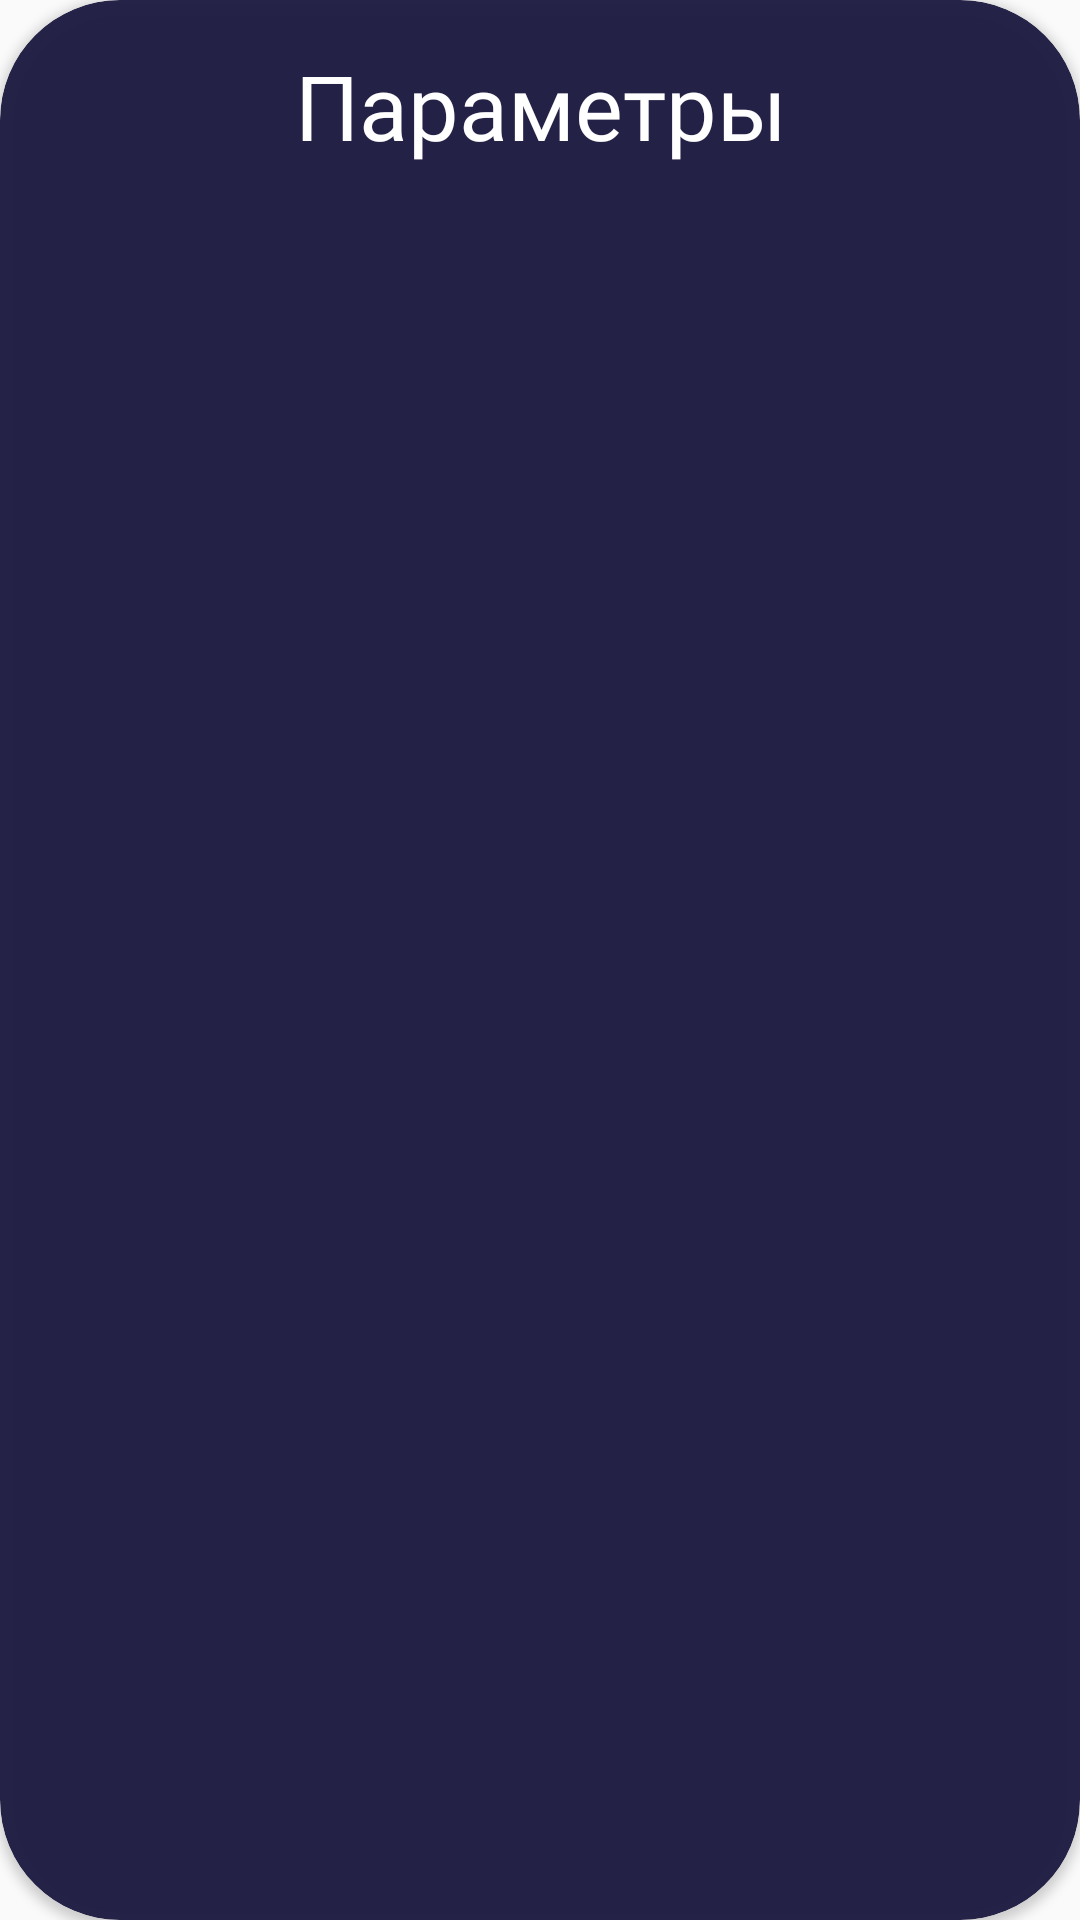

Android layout source for this screen:
<!-- AndroidManifest.xml: application theme Theme.WallpaperGenerator -->
<!-- res/layout/fragment_generation_parameters.xml -->
<?xml version="1.0" encoding="utf-8"?>
<androidx.cardview.widget.CardView xmlns:android="http://schemas.android.com/apk/res/android"
    xmlns:tools="http://schemas.android.com/tools"
    xmlns:app="http://schemas.android.com/apk/res-auto"
    android:layout_width="match_parent"
    android:layout_height="match_parent"
    app:cardCornerRadius="40dp"
    tools:context=".ExportImageFragment"
    android:layout_margin="17dp"
    android:backgroundTint="#EE19163F"
    >
    <LinearLayout
        android:id="@+id/parametersPopupBackground"
        android:orientation="vertical"
        android:layout_width="match_parent"
        android:layout_height="match_parent"
        android:padding="15dp">

        <TextView
            android:layout_width="match_parent"
            android:layout_height="wrap_content"
            android:text="Параметры"
            android:gravity="center"
            android:textSize="30sp"
            android:textColor="@color/white"
            android:layout_marginBottom="10dp"
            android:fontFamily="@font/jura_bold" />
        <androidx.recyclerview.widget.RecyclerView
            android:id="@+id/paramsList"
            android:name="com.example.wallpapergenerator.GenerationSettingsFragment"
            android:layout_width="match_parent"
            android:layout_height="match_parent"
            android:layout_marginLeft="16dp"
            android:layout_marginRight="16dp"
            app:layoutManager="LinearLayoutManager"
            tools:context=".SettingsFragment"
            tools:listitem="@layout/fragment_item" />
    </LinearLayout>
</androidx.cardview.widget.CardView>
<!-- resources referenced by this layout -->
<resources>
  <color name="white">#FFFFFFFF</color>
  <style name="Theme.WallpaperGenerator" parent="Theme.AppCompat.Light.NoActionBar">
          <item name="windowActionBar">false</item>
          <item name="windowNoTitle">true</item>
          <item name="android:windowFullscreen">true</item>
          
          <item name="colorPrimary">@color/purple_500</item>
          <item name="colorPrimaryVariant">@color/purple_700</item>
          <item name="colorOnPrimary">@color/white</item>
          
          <item name="colorSecondary">@color/teal_200</item>
          <item name="colorSecondaryVariant">@color/teal_700</item>
          <item name="colorOnSecondary">@color/black</item>
          
          <item name="android:statusBarColor">?attr/colorPrimaryVariant</item>
          
      </style>
  <color name="purple_500">#FF6200EE</color>
  <color name="purple_700">#FF3700B3</color>
  <color name="teal_200">#FF03DAC5</color>
  <color name="teal_700">#FF018786</color>
  <color name="black">#FF000000</color>
</resources>
